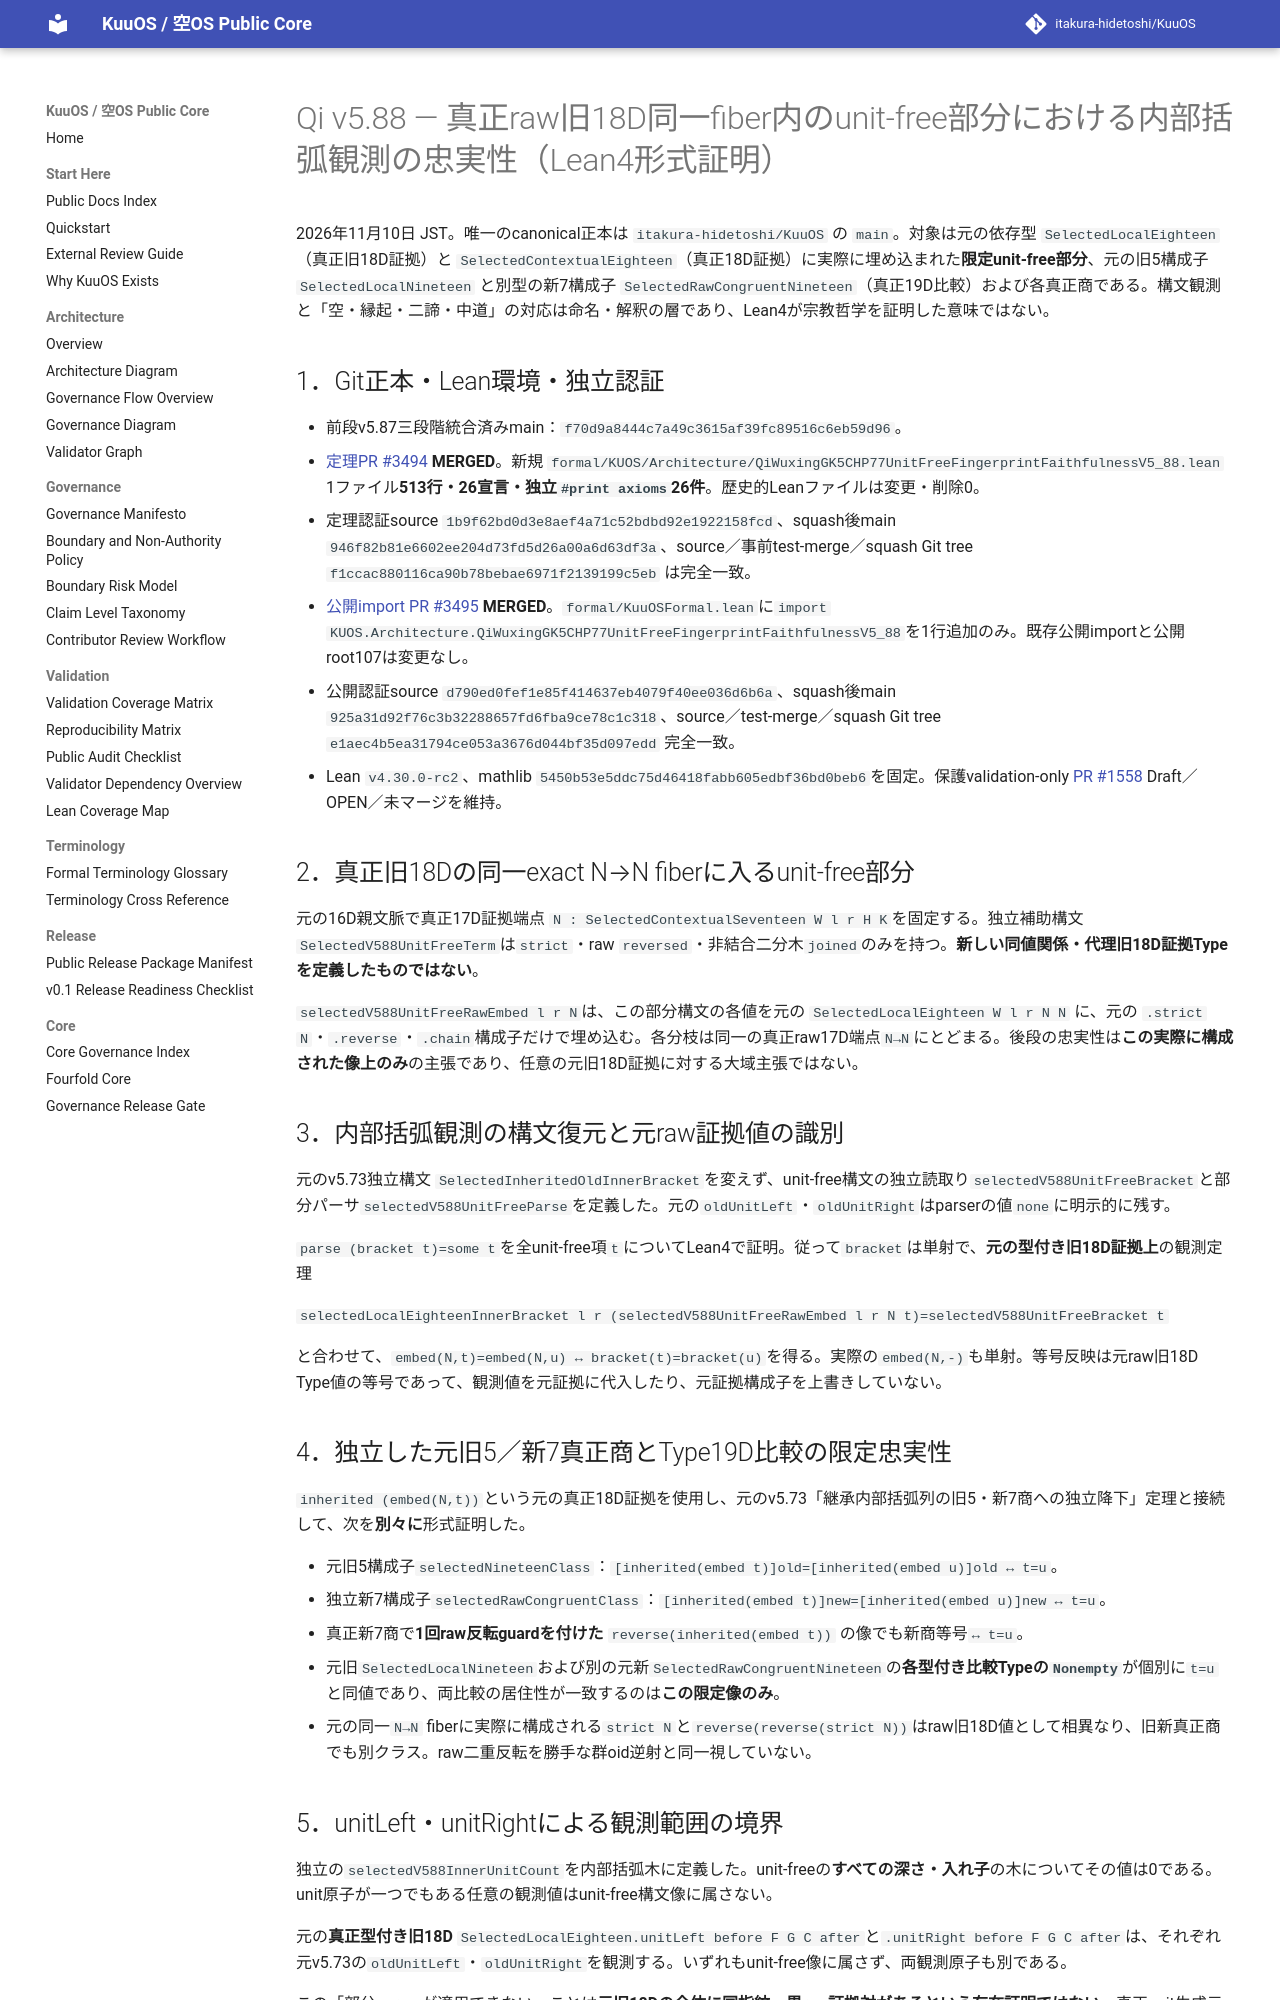

repository: itakura-hidetoshi/KuuOS · page: formal/Qi-v5_88-unit-free-fiber-fingerprint-faithfulness-verified-20261110/index.html · generator: mkdocs

# Qi v5.88 — 真正raw旧18D同一fiber内のunit-free部分における内部括弧観測の忠実性（Lean4形式証明）

2026年11月10日 JST。唯一のcanonical正本は `itakura-hidetoshi/KuuOS` の `main`。対象は元の依存型 `SelectedLocalEighteen`（真正旧18D証拠）と `SelectedContextualEighteen`（真正18D証拠）に実際に埋め込まれた**限定unit-free部分**、元の旧5構成子 `SelectedLocalNineteen` と別型の新7構成子 `SelectedRawCongruentNineteen`（真正19D比較）および各真正商である。構文観測と「空・縁起・二諦・中道」の対応は命名・解釈の層であり、Lean4が宗教哲学を証明した意味ではない。

## 1．Git正本・Lean環境・独立認証

- 前段v5.87三段階統合済みmain：`f70d9a8444c7a49c3615af39fc89516c6eb59d96`。
- [定理PR #3494](https://github.com/itakura-hidetoshi/KuuOS/pull/3494) **MERGED**。新規 `formal/KUOS/Architecture/QiWuxingGK5CHP77UnitFreeFingerprintFaithfulnessV5_88.lean` 1ファイル**513行・26宣言・独立`#print axioms`26件**。歴史的Leanファイルは変更・削除0。
- 定理認証source `1b9f62bd0d3e8aef4a71c52bdbd92e1922158fcd`、squash後main `946f82b81e6602ee204d73fd5d26a00a6d63df3a`、source／事前test-merge／squash Git tree `f1ccac880116ca90b78bebae6971f2139199c5eb` は完全一致。
- [公開import PR #3495](https://github.com/itakura-hidetoshi/KuuOS/pull/3495) **MERGED**。`formal/KuuOSFormal.lean`に`import KUOS.Architecture.QiWuxingGK5CHP77UnitFreeFingerprintFaithfulnessV5_88`を1行追加のみ。既存公開importと公開root107は変更なし。
- 公開認証source `d790ed0fef1e85f414637eb4079f40ee036d6b6a`、squash後main `925a31d92f76c3b32288657fd6fba9ce78c1c318`、source／test-merge／squash Git tree `e1aec4b5ea31794ce053a3676d044bf35d097edd` 完全一致。
- Lean `v4.30.0-rc2`、mathlib `5450b53e5ddc75d46418fabb605edbf36bd0beb6`を固定。保護validation-only [PR #1558](https://github.com/itakura-hidetoshi/KuuOS/pull/1558) Draft／OPEN／未マージを維持。

## 2．真正旧18Dの同一exact N→N fiberに入るunit-free部分

元の16D親文脈で真正17D証拠端点 `N : SelectedContextualSeventeen W l r H K`を固定する。独立補助構文 `SelectedV588UnitFreeTerm`は`strict`・raw `reversed`・非結合二分木`joined`のみを持つ。**新しい同値関係・代理旧18D証拠Typeを定義したものではない**。

`selectedV588UnitFreeRawEmbed l r N`は、この部分構文の各値を元の `SelectedLocalEighteen W l r N N` に、元の `.strict N`・`.reverse`・`.chain`構成子だけで埋め込む。各分枝は同一の真正raw17D端点`N→N`にとどまる。後段の忠実性は**この実際に構成された像上のみ**の主張であり、任意の元旧18D証拠に対する大域主張ではない。

## 3．内部括弧観測の構文復元と元raw証拠値の識別

元のv5.73独立構文 `SelectedInheritedOldInnerBracket`を変えず、unit-free構文の独立読取り`selectedV588UnitFreeBracket`と部分パーサ`selectedV588UnitFreeParse`を定義した。元の`oldUnitLeft`・`oldUnitRight`はparserの値`none`に明示的に残す。

`parse (bracket t)=some t`を全unit-free項`t`についてLean4で証明。従って`bracket`は単射で、**元の型付き旧18D証拠上**の観測定理

`selectedLocalEighteenInnerBracket l r (selectedV588UnitFreeRawEmbed l r N t)=selectedV588UnitFreeBracket t`

と合わせて、`embed(N,t)=embed(N,u) ↔ bracket(t)=bracket(u)`を得る。実際の`embed(N,-)`も単射。等号反映は元raw旧18D Type値の等号であって、観測値を元証拠に代入したり、元証拠構成子を上書きしていない。

## 4．独立した元旧5／新7真正商とType19D比較の限定忠実性

`inherited (embed(N,t))`という元の真正18D証拠を使用し、元のv5.73「継承内部括弧列の旧5・新7商への独立降下」定理と接続して、次を**別々に**形式証明した。

- 元旧5構成子`selectedNineteenClass`：`[inherited(embed t)]old=[inherited(embed u)]old ↔ t=u`。
- 独立新7構成子`selectedRawCongruentClass`：`[inherited(embed t)]new=[inherited(embed u)]new ↔ t=u`。
- 真正新7商で**1回raw反転guardを付けた** `reverse(inherited(embed t))` の像でも新商等号`↔ t=u`。
- 元旧`SelectedLocalNineteen`および別の元新`SelectedRawCongruentNineteen`の**各型付き比較Typeの`Nonempty`**が個別に`t=u`と同値であり、両比較の居住性が一致するのは**この限定像のみ**。
- 元の同一`N→N` fiberに実際に構成される`strict N`と`reverse(reverse(strict N))`はraw旧18D値として相異なり、旧新真正商でも別クラス。raw二重反転を勝手な群oid逆射と同一視していない。
